Run: headless pygame with SDL's dummy video driver; simulated clock (each Clock.tick advances the game by its frame time, no real sleeping); random seed 0; keys injected as events and as key.get_pressed() state; no mouse input.
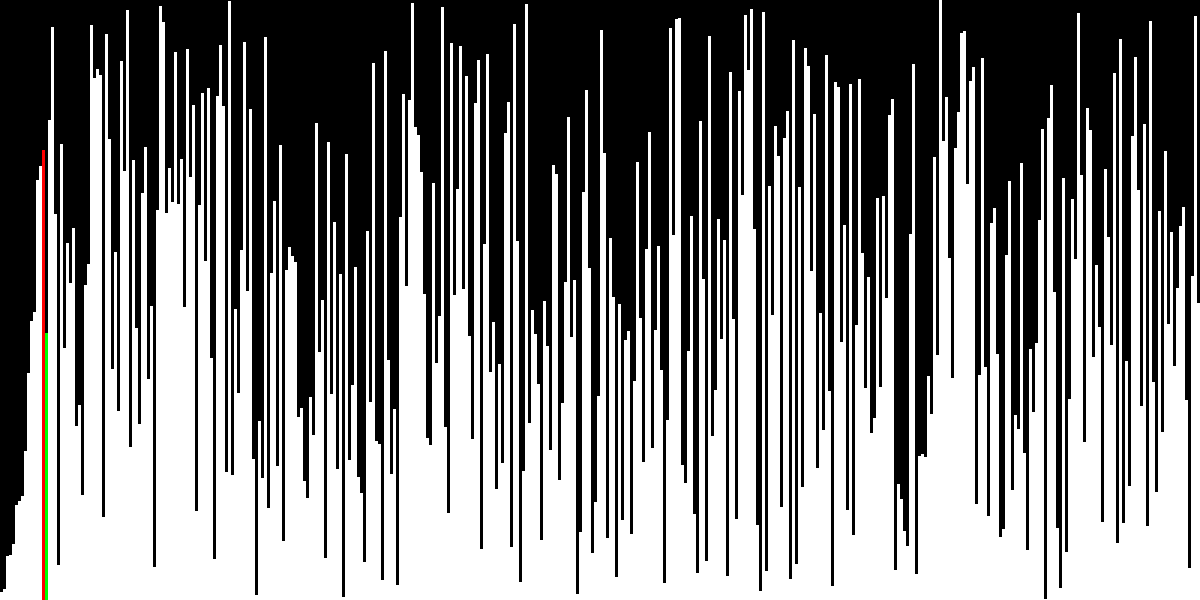
Frame 1 of 4 · flips 1–60 · no input
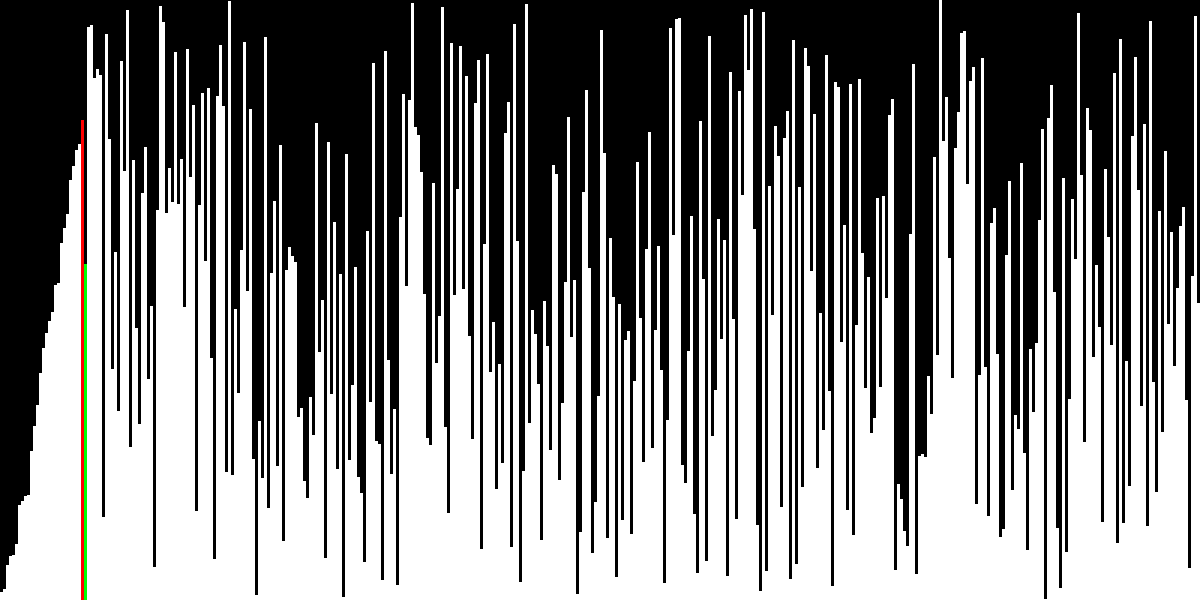
Frame 2 of 4 · flips 61–180 · tapped SPACE, RETURN · held RIGHT (→), D
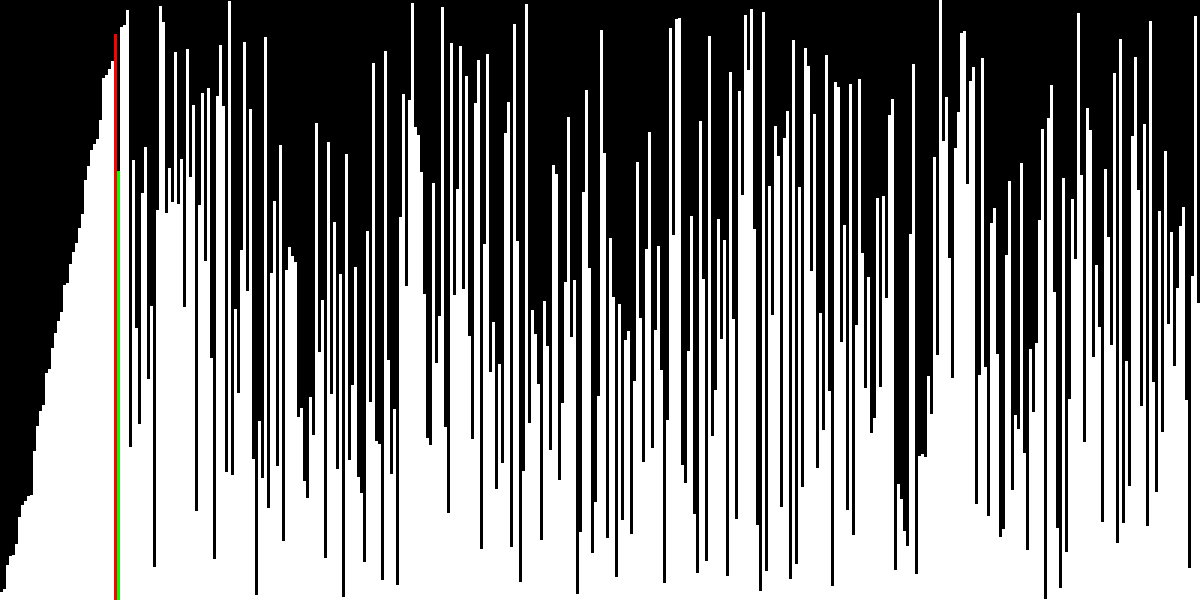
Frame 3 of 4 · flips 181–300 · held DOWN (↓), S
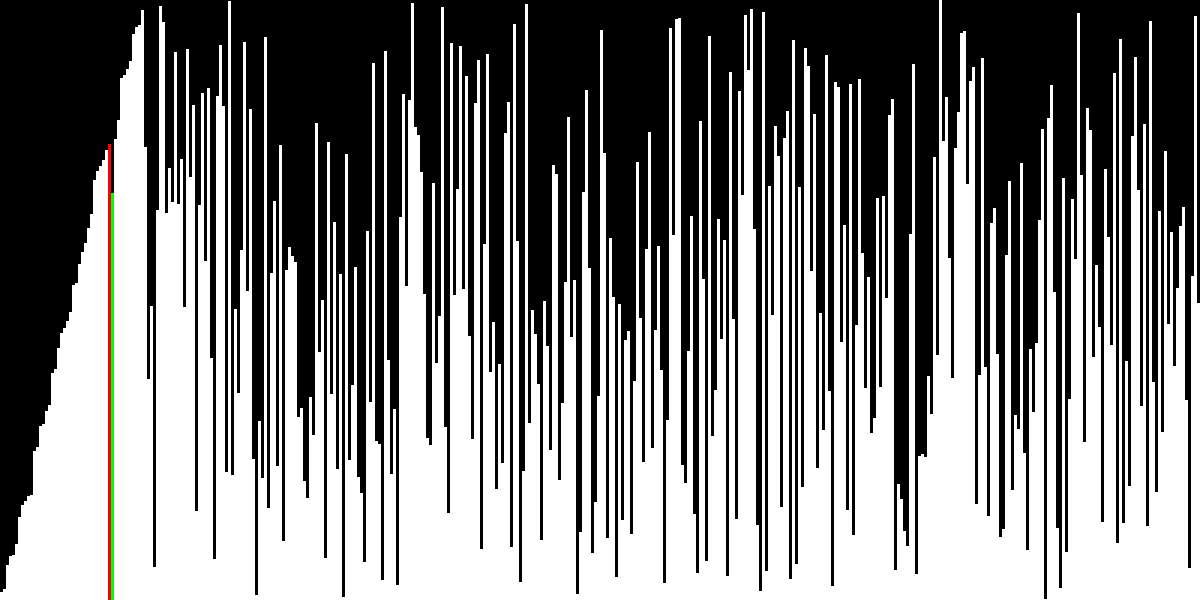
Frame 4 of 4 · flips 301–420 · held LEFT (←), A, UP (↑), W

The pygame program that drew these frames:

import pygame
import random

pygame.init()

class Visualizer:
    RESOLUTION = (0,0)
    PADDING_X = 0          
    PADDING_Y = 0
    WHITE = (255,255,255)
    RED   = (255,0,0)
    GREEN = (0,255,0)
    BLACK = (0,0,0)
    MINIMUM_BLOCK_HEIGHT = 1 
    def __init__(self,resolution = (1000,600),workingList=[1,0]):
        self.window      = pygame.display.set_mode(resolution)
        self.workingList = workingList
        self.isRunning   = True
        self.isExhausted = False
        Visualizer.RESOLUTION = resolution
        self.itemColor = []
        self.algColor  = []
        self.ALG       = [self.insertionSort,self.bubbleSort,self.selectionSort,self.radixSort]  #init your alg here
        self.algorithim = self.ALG[0](); #init with insertionsort
        self.initBlocks()
    
    def initBlocks(self):
        width,height = self.RESOLUTION
        self.cellWidth = (width - 2*Visualizer.PADDING_X)/len(self.workingList)
        self.slope =  (Visualizer.PADDING_Y-(height-Visualizer.MINIMUM_BLOCK_HEIGHT))/(max(self.workingList) - min(self.workingList))
        self.const = Visualizer.PADDING_Y - self.slope*max(self.workingList)

    def randomize(self):
        self.workingList = list(range(0,400))
        random.shuffle(self.workingList)
        self.algorithim = random.choice( self.ALG )()   
        self.algColor  = []
        self.itemColor = []
        self.initBlocks()
    # insert sort alg here








    #//////////////////////
    def insertionSort(self):
        for i,element in enumerate(self.workingList):
            currentItem = element
            j = i-1
            while j >=0 and self.workingList[j] > currentItem:
                self.workingList[j+1] = self.workingList[j]
                self.workingList[j]   = currentItem
                j = j-1
                self.itemColor = [j+1]
                self.algColor  = [j]
                yield True
                

    def bubbleSort(self):
        for _ in self.workingList:
            for  j in range (1,len(self.workingList)):
                 if self.workingList[j-1] > self.workingList[j]:
                    self.workingList[j-1] , self.workingList[j] = self.workingList[j],self.workingList[j-1]
                    self.algColor=[j,j+1]
                    yield True

    def selectionSort(self):
        for i,element in enumerate(self.workingList):
            currenrMinimum = element
            minIndex = i
            j = i+1
            self.itemColor = [i]
            while j < len(self.workingList):
                  if currenrMinimum > self.workingList[j]:
                     currenrMinimum = self.workingList[j]
                     minIndex = j
                     self.algColor=[minIndex]
                  j+=1
                  yield True

            self.workingList[i] ,self.workingList[minIndex] = self.workingList[minIndex],self.workingList[i]
    
    def radixSort(self):
        passes = len(str(max(self.workingList)))
        buckets = [[],[],[],[],[],[],[],[],[],[]]
        j = 1
        while j <= passes:
          
            for element in self.workingList:
                if len(str(element)) >= j:
             
                    buckets[int(str(element)[len(str(element))-j])].append(element)
                else:
                    buckets[0].append(element)
            k = 0
            for bucket in  buckets:
                for element in bucket:
                    self.workingList[k] = element
                    self.algColor = [k]
                    k+=1
                    yield True
            j+=1
            buckets = [[],[],[],[],[],[],[],[],[],[],[]]


    def mainEventLoop(self):
        clock = pygame.time.Clock()
        while self.isRunning  == True :
            clock.tick(60)
            for event in pygame.event.get():
                if event.type == pygame.QUIT:
                    self.isRunning = False
            self.update()
            self.render()
        pygame.quit()
 
    def renderBlocks(self):
         _,height= Visualizer.RESOLUTION
         for i,block in enumerate(self.workingList):
            y = self.slope*block+self.const
            if i in self.itemColor:
               pygame.draw.rect(self.window,Visualizer.GREEN,(i*self.cellWidth + Visualizer.PADDING_X,
               y,self.cellWidth,height - y+1))
            elif i in self.algColor:
                pygame.draw.rect(self.window,Visualizer.RED,(i*self.cellWidth + Visualizer.PADDING_X,
               y,self.cellWidth,height - y+1))
            else:
                pygame.draw.rect(self.window,Visualizer.WHITE,(i*self.cellWidth + Visualizer.PADDING_X,
               y,self.cellWidth,height - y+1))

        
    def update(self):
        if pygame.key.get_pressed()[pygame.K_r]:
            self.randomize()
            self.isExhausted = False
        if self.isExhausted != True:
           try:
              next(self.algorithim)
           except StopIteration:
              self.isExhausted = True
    def render(self):
        self.window.fill(Visualizer.BLACK)
        self.renderBlocks()
        pygame.display.update()


if __name__ =="__main__":
    workingList =   list(range(0,400))
    random.shuffle(workingList)
    visual = Visualizer((1200,600),workingList=workingList)
    visual.mainEventLoop()



   
